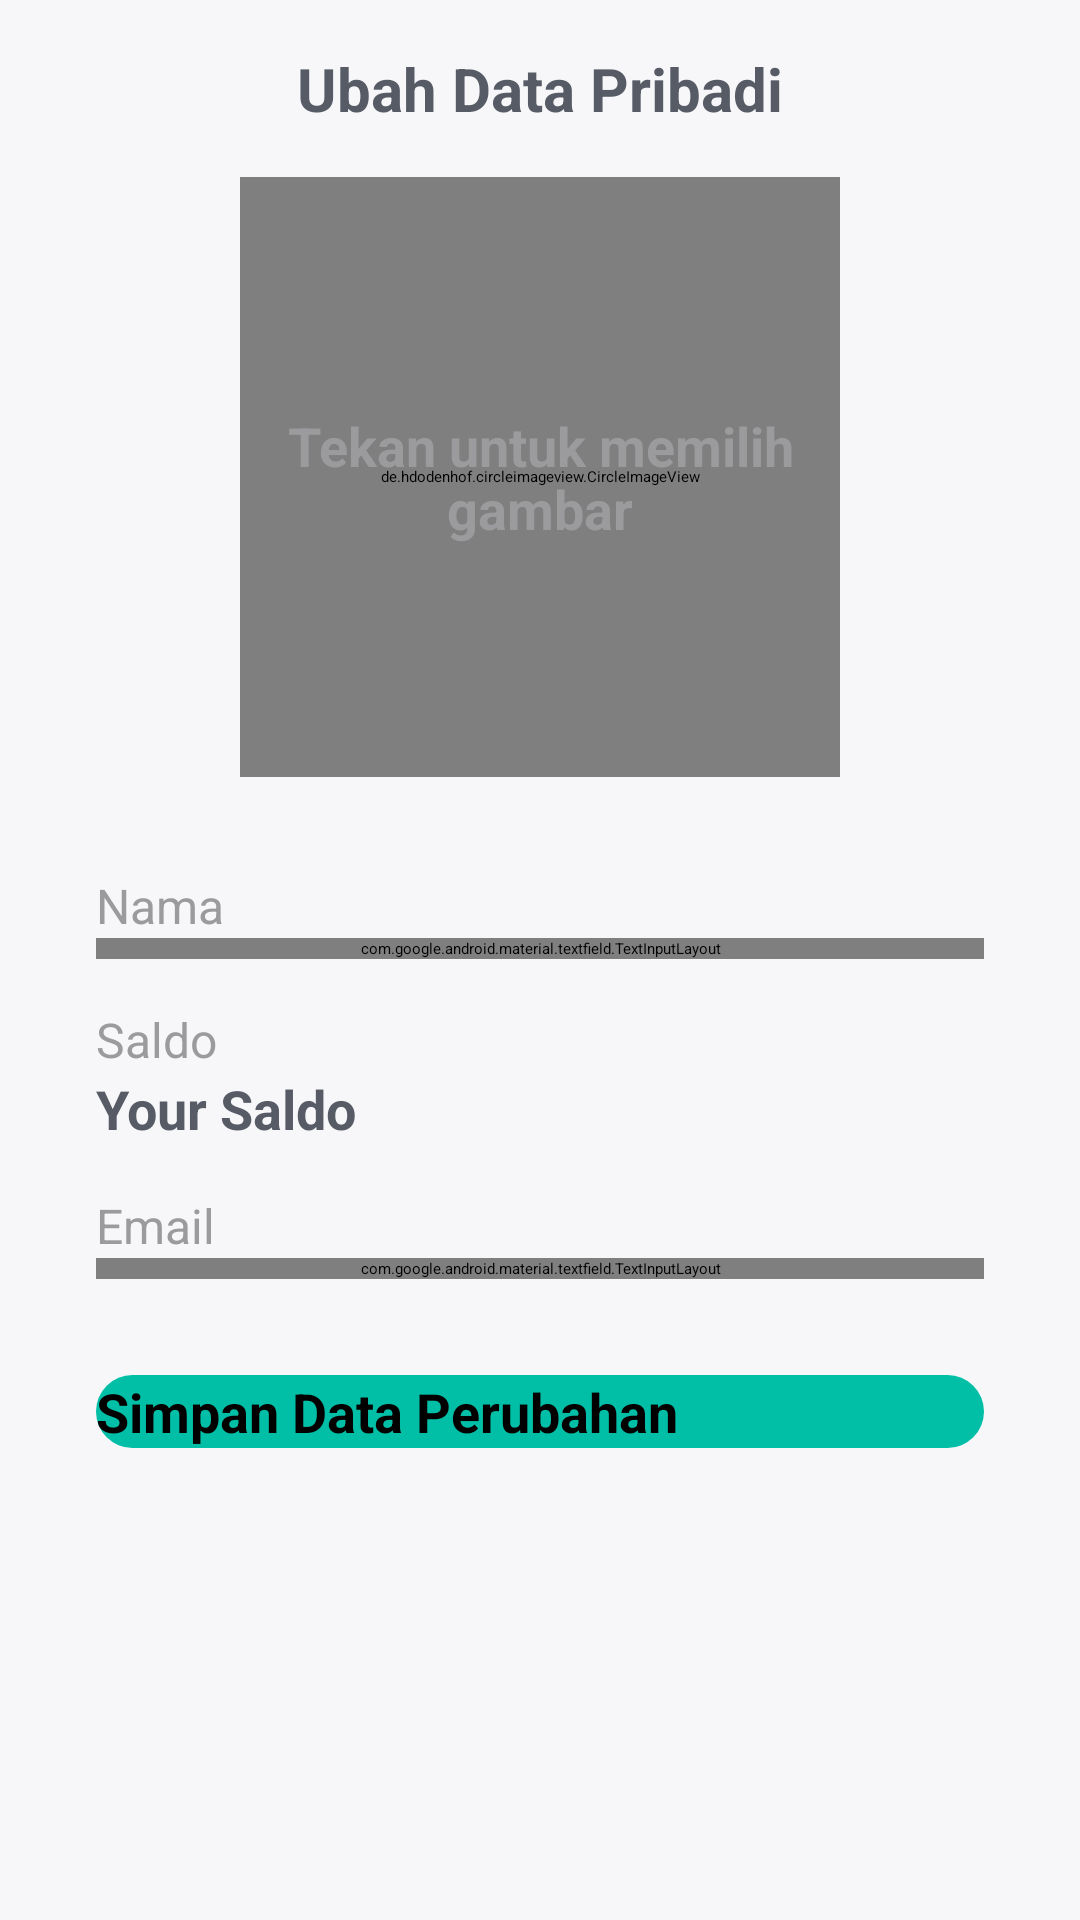

This screen was rendered from an Android layout file. Write that file and the resources it references.
<!-- AndroidManifest.xml: application theme Theme.BankSampahMliriprowo -->
<!-- res/layout/activity_update_data_pofile.xml -->
<?xml version="1.0" encoding="utf-8"?>
<androidx.constraintlayout.widget.ConstraintLayout xmlns:android="http://schemas.android.com/apk/res/android"
    xmlns:app="http://schemas.android.com/apk/res-auto"
    xmlns:tools="http://schemas.android.com/tools"
    android:layout_width="match_parent"
    android:layout_height="match_parent"
    android:background="@color/background"
    tools:context=".user.UpdateDataPofileActivity">

    <androidx.appcompat.widget.AppCompatImageView
        android:id="@+id/backButton"
        android:layout_width="22dp"
        android:layout_height="22dp"
        android:layout_marginStart="8dp"
        android:layout_marginTop="16dp"
        android:src="@drawable/ic_close"
        android:tint="@color/dark_Red"
        app:layout_constraintStart_toStartOf="parent"
        app:layout_constraintTop_toTopOf="parent" />

    <TextView
        android:id="@+id/dataPribadi"
        android:layout_width="match_parent"
        android:layout_height="wrap_content"
        android:layout_marginTop="16dp"
        android:layout_marginStart="32dp"
        android:layout_marginEnd="32dp"
        android:text="@string/ubah_data_pribadi"
        android:textColor="@color/primary_text"
        android:textSize="20sp"
        android:textStyle="bold"
        android:gravity="center"
        app:layout_constraintTop_toTopOf="parent"
        app:layout_constraintStart_toStartOf="parent"
        app:layout_constraintEnd_toEndOf="parent"/>

    <ScrollView
        android:layout_width="match_parent"
        android:layout_height="0dp"
        app:layout_constraintTop_toBottomOf="@id/dataPribadi"
        app:layout_constraintBottom_toBottomOf="parent">

        <androidx.constraintlayout.widget.ConstraintLayout
            android:layout_width="match_parent"
            android:layout_height="wrap_content"
            android:paddingBottom="16dp">

            <de.hdodenhof.circleimageview.CircleImageView
                android:id="@+id/ivProfile"
                android:layout_width="200dp"
                android:layout_height="200dp"
                android:layout_marginTop="16dp"
                android:background="@color/card_background"
                app:layout_constraintEnd_toEndOf="parent"
                app:layout_constraintStart_toStartOf="parent"
                app:layout_constraintTop_toTopOf="parent" />

            <TextView
                android:id="@+id/textImage"
                android:layout_width="200dp"
                android:layout_height="wrap_content"
                android:gravity="center"
                android:visibility="visible"
                android:text="@string/tekan_untuk_memilih_gambar"
                android:textColor="@color/secondary_text"
                android:textSize="18sp"
                android:textStyle="bold"
                app:layout_constraintBottom_toBottomOf="@+id/ivProfile"
                app:layout_constraintEnd_toEndOf="@+id/ivProfile"
                app:layout_constraintStart_toStartOf="@+id/ivProfile"
                app:layout_constraintTop_toTopOf="@+id/ivProfile" />

            <TextView
                android:id="@+id/name"
                android:layout_width="match_parent"
                android:layout_height="wrap_content"
                android:layout_marginTop="32dp"
                android:layout_marginStart="32dp"
                android:layout_marginEnd="32dp"
                android:text="@string/nama"
                android:textColor="@color/secondary_text"
                android:textSize="16sp"
                app:layout_constraintTop_toBottomOf="@id/ivProfile" />

            <com.google.android.material.textfield.TextInputLayout
                style="@style/Widget.MaterialComponents.TextInputLayout.OutlinedBox.Dense"
                android:id="@+id/nameContainer"
                android:layout_width="match_parent"
                android:layout_height="wrap_content"
                android:layout_marginStart="32dp"
                android:layout_marginEnd="32dp"
                app:helperText="Wajib!"
                app:helperTextTextColor="@color/dark_Red"
                app:layout_constraintTop_toBottomOf="@id/name" >

                <com.google.android.material.textfield.TextInputEditText
                    android:id="@+id/yourName"
                    android:layout_width="match_parent"
                    android:layout_height="match_parent"
                    android:lines="1"
                    android:inputType="text"
                    android:hint="@string/nama_anda" />

            </com.google.android.material.textfield.TextInputLayout>


            <TextView
                android:id="@+id/saldo"
                android:layout_width="match_parent"
                android:layout_height="wrap_content"
                android:layout_marginTop="16dp"
                android:layout_marginStart="32dp"
                android:layout_marginEnd="32dp"
                android:text="@string/saldo"
                android:textColor="@color/secondary_text"
                android:textSize="16sp"
                app:layout_constraintTop_toBottomOf="@id/nameContainer" />

            <TextView
                android:id="@+id/yourSaldo"
                android:layout_width="match_parent"
                android:layout_height="wrap_content"
                android:layout_marginStart="32dp"
                android:layout_marginEnd="32dp"
                android:text="@string/your_saldo"
                android:textColor="@color/primary_text"
                android:textSize="18sp"
                android:textStyle="bold"
                app:layout_constraintTop_toBottomOf="@id/saldo" />

            <TextView
                android:id="@+id/email"
                android:layout_width="match_parent"
                android:layout_height="wrap_content"
                android:layout_marginTop="16dp"
                android:layout_marginStart="32dp"
                android:layout_marginEnd="32dp"
                android:text="@string/email"
                android:textColor="@color/secondary_text"
                android:textSize="16sp"
                app:layout_constraintTop_toBottomOf="@id/yourSaldo" />

            <com.google.android.material.textfield.TextInputLayout
                style="@style/Widget.MaterialComponents.TextInputLayout.OutlinedBox.Dense"
                android:id="@+id/emailContainer"
                android:layout_width="match_parent"
                android:layout_height="wrap_content"
                android:layout_marginStart="32dp"
                android:layout_marginEnd="32dp"
                app:helperText="Wajib!"
                app:helperTextTextColor="@color/dark_Red"
                app:layout_constraintTop_toBottomOf="@id/email" >

                <com.google.android.material.textfield.TextInputEditText
                    android:id="@+id/yourEmail"
                    android:layout_width="match_parent"
                    android:layout_height="match_parent"
                    android:lines="1"
                    android:inputType="text"
                    android:hint="@string/email_anda" />

            </com.google.android.material.textfield.TextInputLayout>

            <Button
                android:id="@+id/btnChange"
                android:layout_width="0dp"
                android:layout_height="wrap_content"
                android:layout_marginTop="32dp"
                android:layout_marginEnd="32dp"
                android:layout_marginStart="32dp"
                android:background="@drawable/rounded_border2"
                android:text="@string/simpan_data_perubahan"
                android:textColor="@color/black"
                android:textStyle="bold"
                android:textSize="18sp"
                app:layout_constraintEnd_toEndOf="parent"
                app:layout_constraintStart_toStartOf="parent"
                app:layout_constraintTop_toBottomOf="@+id/emailContainer" />

        </androidx.constraintlayout.widget.ConstraintLayout>
    </ScrollView>
</androidx.constraintlayout.widget.ConstraintLayout>
<!-- resources referenced by this layout -->
<resources>
  <color name="background">#F7F7FA</color>
  <color name="black">#000</color>
  <color name="card_background">#FFFFFF</color>
  <color name="dark_Red">#FFCC0000</color>
  <color name="primary_text">#565B65</color>
  <color name="secondary_text">#9B9A9D</color>
  <!-- drawable rounded_border2 (drawable) -->
  <?xml version="1.0" encoding="utf-8"?>
  <shape xmlns:android="http://schemas.android.com/apk/res/android">
  
      <solid
          android:color="@color/primary" />
      <corners android:radius="100dp" />
  
  </shape>
  <string name="email">Email</string>
  <string name="email_anda">Email Anda</string>
  <string name="nama">Nama</string>
  <string name="nama_anda">Nama Anda</string>
  <string name="saldo">Saldo</string>
  <string name="simpan_data_perubahan">Simpan Data Perubahan</string>
  <string name="tekan_untuk_memilih_gambar">Tekan untuk memilih gambar</string>
  <string name="ubah_data_pribadi">Ubah Data Pribadi</string>
  <string name="your_saldo">Your Saldo</string>
  <style name="Theme.BankSampahMliriprowo" parent="Theme.MaterialComponents.DayNight.NoActionBar">
          <item name="colorPrimary">@color/primary</item>
          <item name="android:statusBarColor" tools:targetApi="l">@color/primary</item>
      </style>
  <color name="primary">#00BFA6</color>
</resources>
